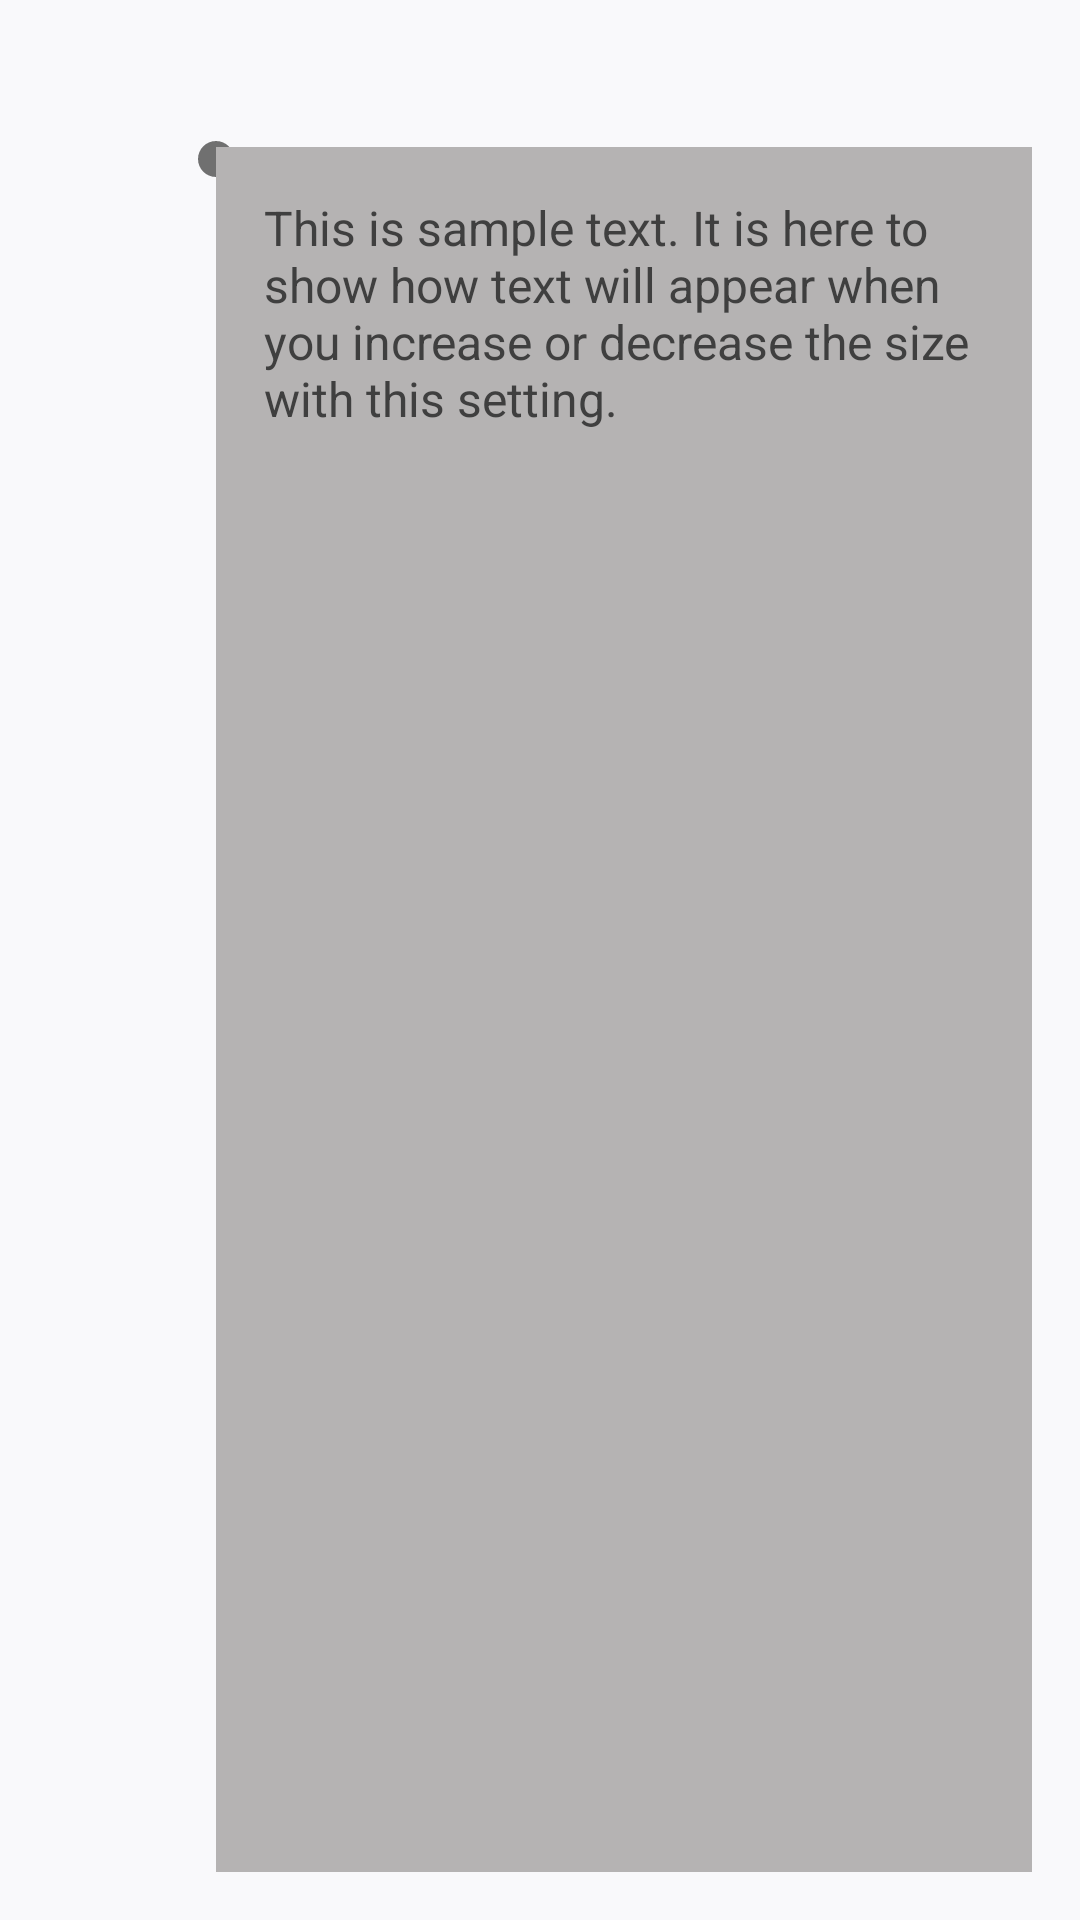

Reconstruct the res/layout file that produces this screen, plus the resources it refers to.
<!-- AndroidManifest.xml: application theme NormalTheme -->
<!-- res/layout/layout_percentage_seek_bar.xml -->
<?xml version="1.0" encoding="utf-8"?>
<androidx.constraintlayout.widget.ConstraintLayout xmlns:android="http://schemas.android.com/apk/res/android"
    xmlns:app="http://schemas.android.com/apk/res-auto"
    xmlns:tools="http://schemas.android.com/tools"
    android:layout_width="match_parent"
    android:layout_height="wrap_content"
    android:baselineAligned="false"
    android:clipChildren="false"
    android:clipToPadding="false"
    android:paddingTop="@dimen/preference_seek_bar_padding"
    android:paddingBottom="@dimen/preference_seek_bar_padding">

    <TextView
        android:id="@android:id/title"
        android:layout_width="match_parent"
        android:layout_height="wrap_content"
        android:paddingStart="@dimen/top_bar_alignment_margin_start"
        android:paddingEnd="@dimen/radio_button_preference_horizontal"
        android:textAppearance="?android:attr/textAppearanceListItem"
        android:textAlignment="viewStart"
        android:textColor="?attr/textColorAccessibility"
        app:layout_constraintTop_toTopOf="parent"
        tools:text="Font size" />

    <TextView
        android:id="@android:id/summary"
        android:layout_width="match_parent"
        android:layout_height="wrap_content"
        android:paddingStart="@dimen/top_bar_alignment_margin_start"
        android:paddingEnd="@dimen/radio_button_preference_horizontal"
        android:textAppearance="?android:attr/textAppearanceSmall"
        android:textAlignment="viewStart"
        android:textColor="?attr/textColorAccessibility"
        app:layout_constraintTop_toBottomOf="@android:id/title"
        tools:text="Make text on websites larger or smaller" />

    <SeekBar
        android:id="@+id/seekbar"
        android:layout_width="0dp"
        android:layout_height="wrap_content"
        android:paddingStart="@dimen/top_bar_alignment_margin_start"
        android:paddingEnd="60dp"
        app:layout_constraintBottom_toBottomOf="@+id/seekbar_value"
        app:layout_constraintEnd_toEndOf="parent"
        app:layout_constraintStart_toStartOf="parent"
        app:layout_constraintTop_toTopOf="@+id/seekbar_value" />

    <TextView
        android:id="@+id/seekbar_value"
        android:layout_width="wrap_content"
        android:layout_height="wrap_content"
        android:layout_marginTop="30dp"
        android:layout_marginBottom="30dp"
        android:gravity="end|center_vertical"
        android:paddingStart="16dp"
        android:paddingEnd="@dimen/radio_button_preference_horizontal"
        android:textColor="?attr/primaryText"
        android:textSize="16sp"
        app:layout_constraintBottom_toTopOf="@+id/sampleText"
        app:layout_constraintEnd_toEndOf="parent"
        app:layout_constraintTop_toBottomOf="@android:id/summary"
        tools:text="200%" />

    <View
        android:layout_width="0dp"
        android:layout_height="0dp"
        android:background="@color/violet_05"
        app:layout_constraintBottom_toBottomOf="@+id/sampleText"
        app:layout_constraintEnd_toEndOf="@+id/sampleText"
        app:layout_constraintStart_toStartOf="@+id/sampleText"
        app:layout_constraintTop_toTopOf="@+id/sampleText" />

    <TextView
        android:id="@+id/sampleText"
        android:layout_width="match_parent"
        android:layout_height="match_parent"
        android:layout_marginTop="33dp"
        android:layout_marginStart="@dimen/top_bar_alignment_margin_start"
        android:layout_marginEnd="@dimen/radio_button_preference_horizontal"
        android:background="#B5B3B3"
        android:padding="16dp"
        android:textAlignment="viewStart"
        android:text="@string/accessibility_text_size_sample_text_1"
        android:textColor="@color/text_scale_example_text_color"
        android:textSize="16sp"
        app:layout_constraintBottom_toBottomOf="parent"
        app:layout_constraintEnd_toEndOf="parent"
        app:layout_constraintStart_toStartOf="parent" />
</androidx.constraintlayout.widget.ConstraintLayout>
<!-- resources referenced by this layout -->
<resources>
  <color name="text_scale_example_text_color">#3f3f3f</color>
  <color name="violet_05">#E7DFFF</color>
  <dimen name="preference_seek_bar_padding">16dp</dimen>
  <dimen name="radio_button_preference_horizontal">16dp</dimen>
  <dimen name="top_bar_alignment_margin_start">72dp</dimen>
  <color name="foundation_normal_theme">@color/foundation_light_theme</color>
  <color name="accent_normal_theme">@color/accent_light_theme</color>
  <color name="text_accessibility">#999999</color>
  <color name="destructive_normal_theme">@color/destructive_light_theme</color>
  <color name="tabForground">@color/tabForgroundLight</color>
  <color name="normalBlackWhiteTint">@color/blackTint</color>
  <color name="about_link_normal_theme">#592ACB</color>
  <color name="above_normal_theme">@color/above_light_theme</color>
  <color name="inset_normal_theme">@color/inset_light_theme</color>
  <color name="tab_ring_normal_theme">@color/tab_ring_light_theme</color>
  <color name="neutral_normal_theme">@color/neutral_light_theme</color>
  <color name="shadow_normal_theme">@color/shadow_light_theme</color>
  <color name="disabled_normal_theme">@color/disabled_light_theme</color>
  <color name="scrimStart_normal_theme">@color/scrimStart_light_theme</color>
  <color name="scrimEnd_normal_theme">@color/scrimEnd_light_theme</color>
  <color name="snackbar_normal_theme">@color/accent_light_theme</color>
  <color name="menu_category_normal_theme">@color/accent_light_theme</color>
  <color name="on_boarding_radio_selected">#252525</color>
  <color name="readermode_start_gradient_normal_theme">#FF9059ff</color>
  <color name="readermode_end_gradient_normal_theme">#FF0250bb</color>
  <color name="open_setting_button_theme">@color/button_light_theme</color>
  <color name="search_view_hint_color">#5B5B66</color>
  <color name="foundation_light_theme">#F9F9FB</color>
  <color name="accent_light_theme">#707070</color>
  <color name="primary_text_light_theme">#252525</color>
  <color name="destructive_light_theme">#C50042</color>
  <color name="toggle_off_knob_light_theme">@color/photonGrey10</color>
  <color name="toggle_off_track_light_theme">@color/dark_grey_90</color>
  <color name="tabForgroundLight">#1A707070</color>
  <color name="blackTint">#000000</color>
  <color name="secondary_text_light_theme">@color/photonGrey50</color>
  <color name="accent_bright_light_theme">#252525</color>
  <color name="above_light_theme">#FFF</color>
  <color name="inset_light_theme">#E0E0E6</color>
  <color name="tab_ring_light_theme">@color/accent_light_theme</color>
  <color name="neutral_light_theme">@color/photonGrey30</color>
  <color name="neutral_faded_light_theme">@color/photonGrey20</color>
  <color name="shadow_light_theme">#1F000000</color>
  <color name="disabled_light_theme">#6620123A</color>
  <color name="scrimStart_light_theme">#F515141A</color>
  <color name="scrimEnd_light_theme">#F542414D</color>
  <color name="toolbar_divider_color_light_theme">@color/light_grey_50</color>
  <color name="sync_disconnected_icon_fill_light_theme">#C45A27</color>
  <color name="sync_disconnected_background_light_theme">#FFFDE2</color>
  <color name="swipe_delete_background_light_theme">#E0E0E6</color>
  <color name="prompt_login_edit_text_cursor_color_light_theme">#312a64</color>
  <color name="button_light_theme">#E0E0E6</color>
  <color name="caption_text_light_theme">@color/photonLightGrey90</color>
  <color name="tab_tray_item_selected_background_light_theme">#FFFFFF</color>
  <color name="tab_tray_item_media_background_light_theme">#312A65</color>
  <color name="tab_tray_heading_icon_light_theme">@color/ink_20</color>
  <color name="dark_grey_90">#15141A</color>
  <color name="primary_text_dark_theme">#FBFBFE</color>
  <color name="light_grey_50">#BFBFC9</color>
  <color name="accent_bright_dark_theme">#3B3B3B</color>
  <color name="accent_high_contrast_dark_theme">#FFFFFF</color>
  <color name="ink_20">#252525</color>
  <color name="ink_20_48a">#7AE4E6E5</color>
</resources>
